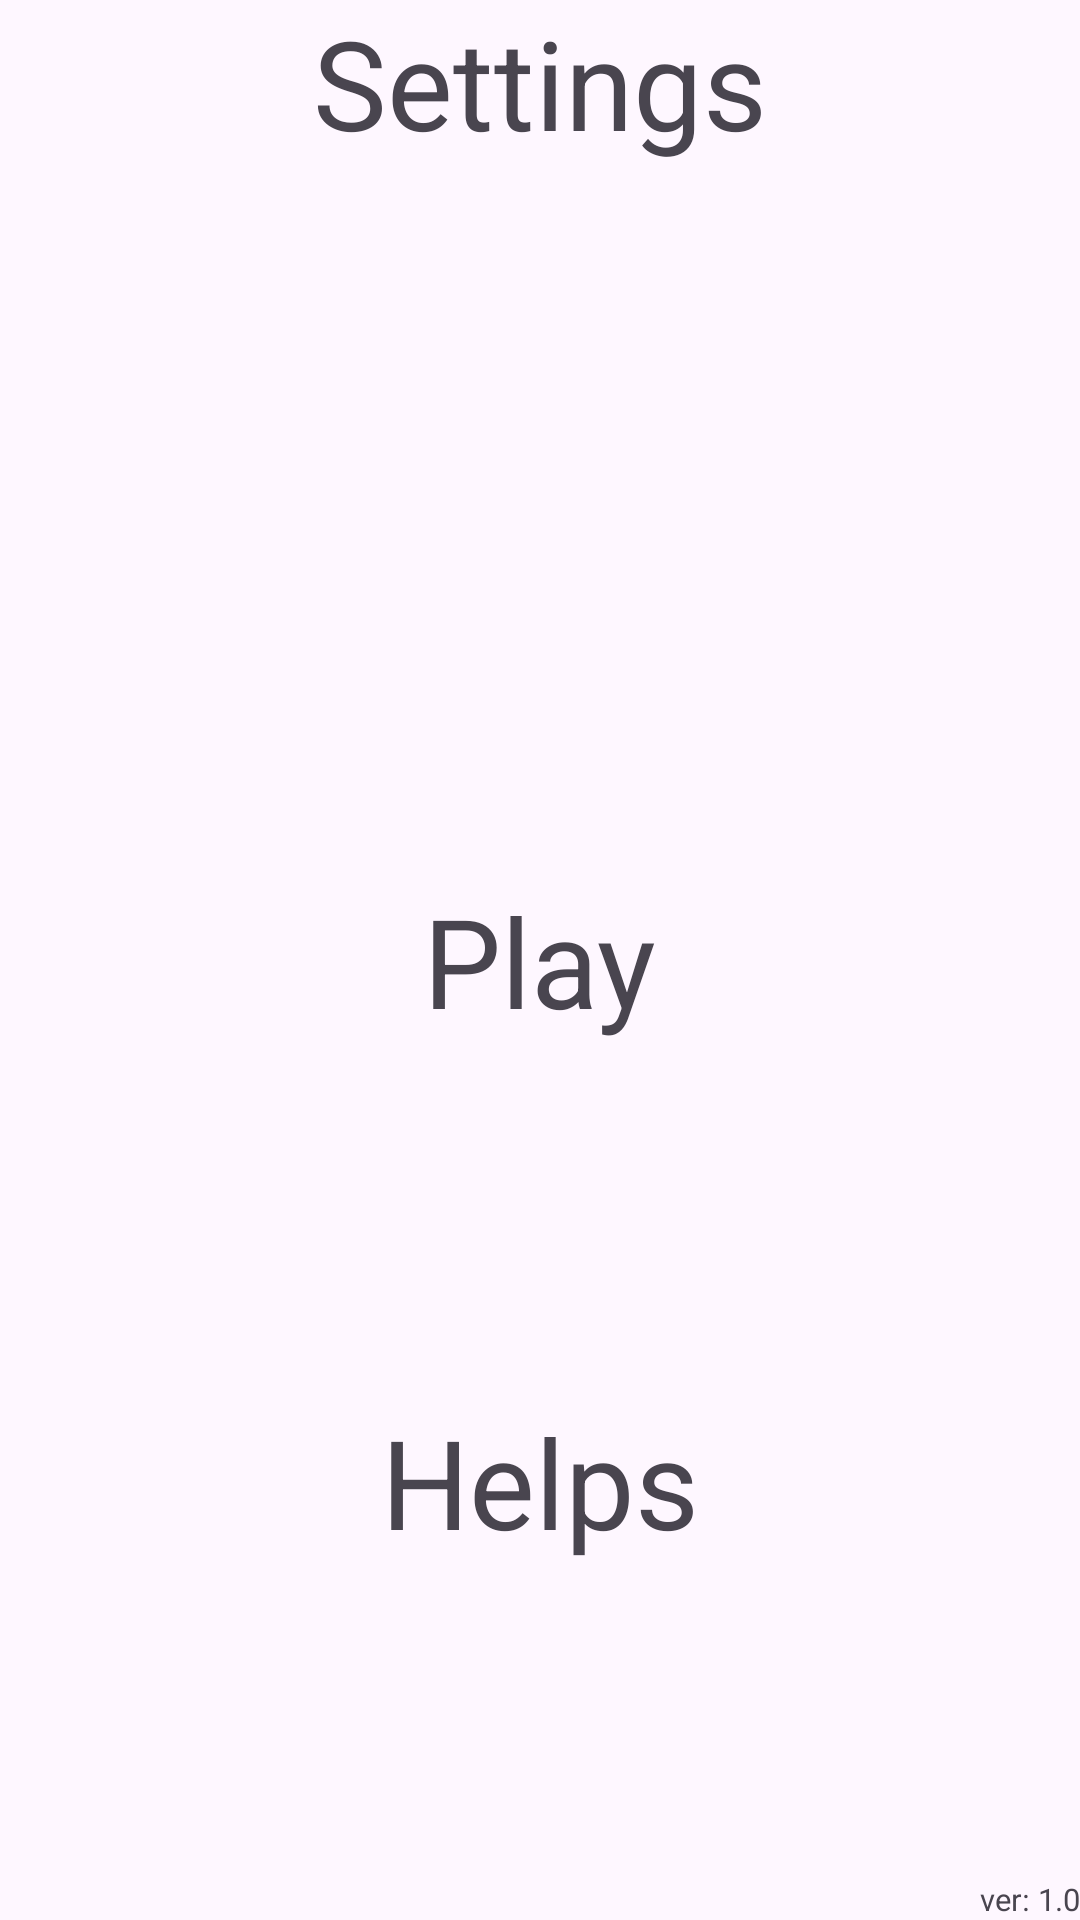

The Android layout XML behind this screen, and the referenced resources:
<!-- AndroidManifest.xml: application theme Theme.Ships_version2 -->
<!-- res/layout/activity_main.xml -->
<?xml version="1.0" encoding="utf-8"?>
<androidx.constraintlayout.widget.ConstraintLayout xmlns:android="http://schemas.android.com/apk/res/android"
    xmlns:app="http://schemas.android.com/apk/res-auto"
    xmlns:tools="http://schemas.android.com/tools"
    android:id="@+id/main"
    android:layout_width="match_parent"
    android:layout_height="match_parent"
    tools:context=".AppCompactAtcivity.MainActivity">

    <TextView
        android:id="@+id/play"
        android:layout_width="wrap_content"
        android:layout_height="wrap_content"
        android:textSize="20pt"
        android:text="Play"
        app:layout_constraintBottom_toBottomOf="parent"
        app:layout_constraintEnd_toEndOf="parent"
        app:layout_constraintStart_toStartOf="parent"
        app:layout_constraintTop_toTopOf="parent" />

    <TextView
        android:id="@+id/settings"
        android:layout_width="wrap_content"
        android:layout_height="wrap_content"
        android:text="Settings"
        android:textSize="20pt"
        app:layout_constraintEnd_toEndOf="parent"
        app:layout_constraintStart_toStartOf="parent"
        app:layout_constraintTop_toBottomOf="@+id/root_container2" />

    <TextView
        android:id="@+id/helps"
        android:layout_width="wrap_content"
        android:layout_height="wrap_content"
        android:text="Helps"
        android:textSize="20pt"
        app:layout_constraintBottom_toBottomOf="parent"
        app:layout_constraintEnd_toEndOf="parent"
        app:layout_constraintStart_toStartOf="parent"
        app:layout_constraintTop_toBottomOf="@+id/play" />

    <TextView
        android:id="@+id/version"
        android:layout_width="wrap_content"
        android:layout_height="wrap_content"
        android:text="@string/ver_1_0"
        android:textSize="5pt"
        app:layout_constraintBottom_toBottomOf="parent"
        app:layout_constraintEnd_toEndOf="parent" />

    <FrameLayout
        android:id="@+id/settings_container"
        android:layout_width="wrap_content"
        android:layout_height="wrap_content"
        app:layout_constraintBottom_toTopOf="@+id/play"
        app:layout_constraintEnd_toEndOf="parent"
        app:layout_constraintStart_toStartOf="parent"
        app:layout_constraintTop_toTopOf="parent" />


</androidx.constraintlayout.widget.ConstraintLayout>
<!-- resources referenced by this layout -->
<resources>
  <string name="ver_1_0">ver: 1.0</string>
  <style name="Theme.Ships_version2" parent="Base.Theme.Ships_version2" />
  <style name="Base.Theme.Ships_version2" parent="Theme.Material3.DayNight.NoActionBar">
          
          
      </style>
</resources>
